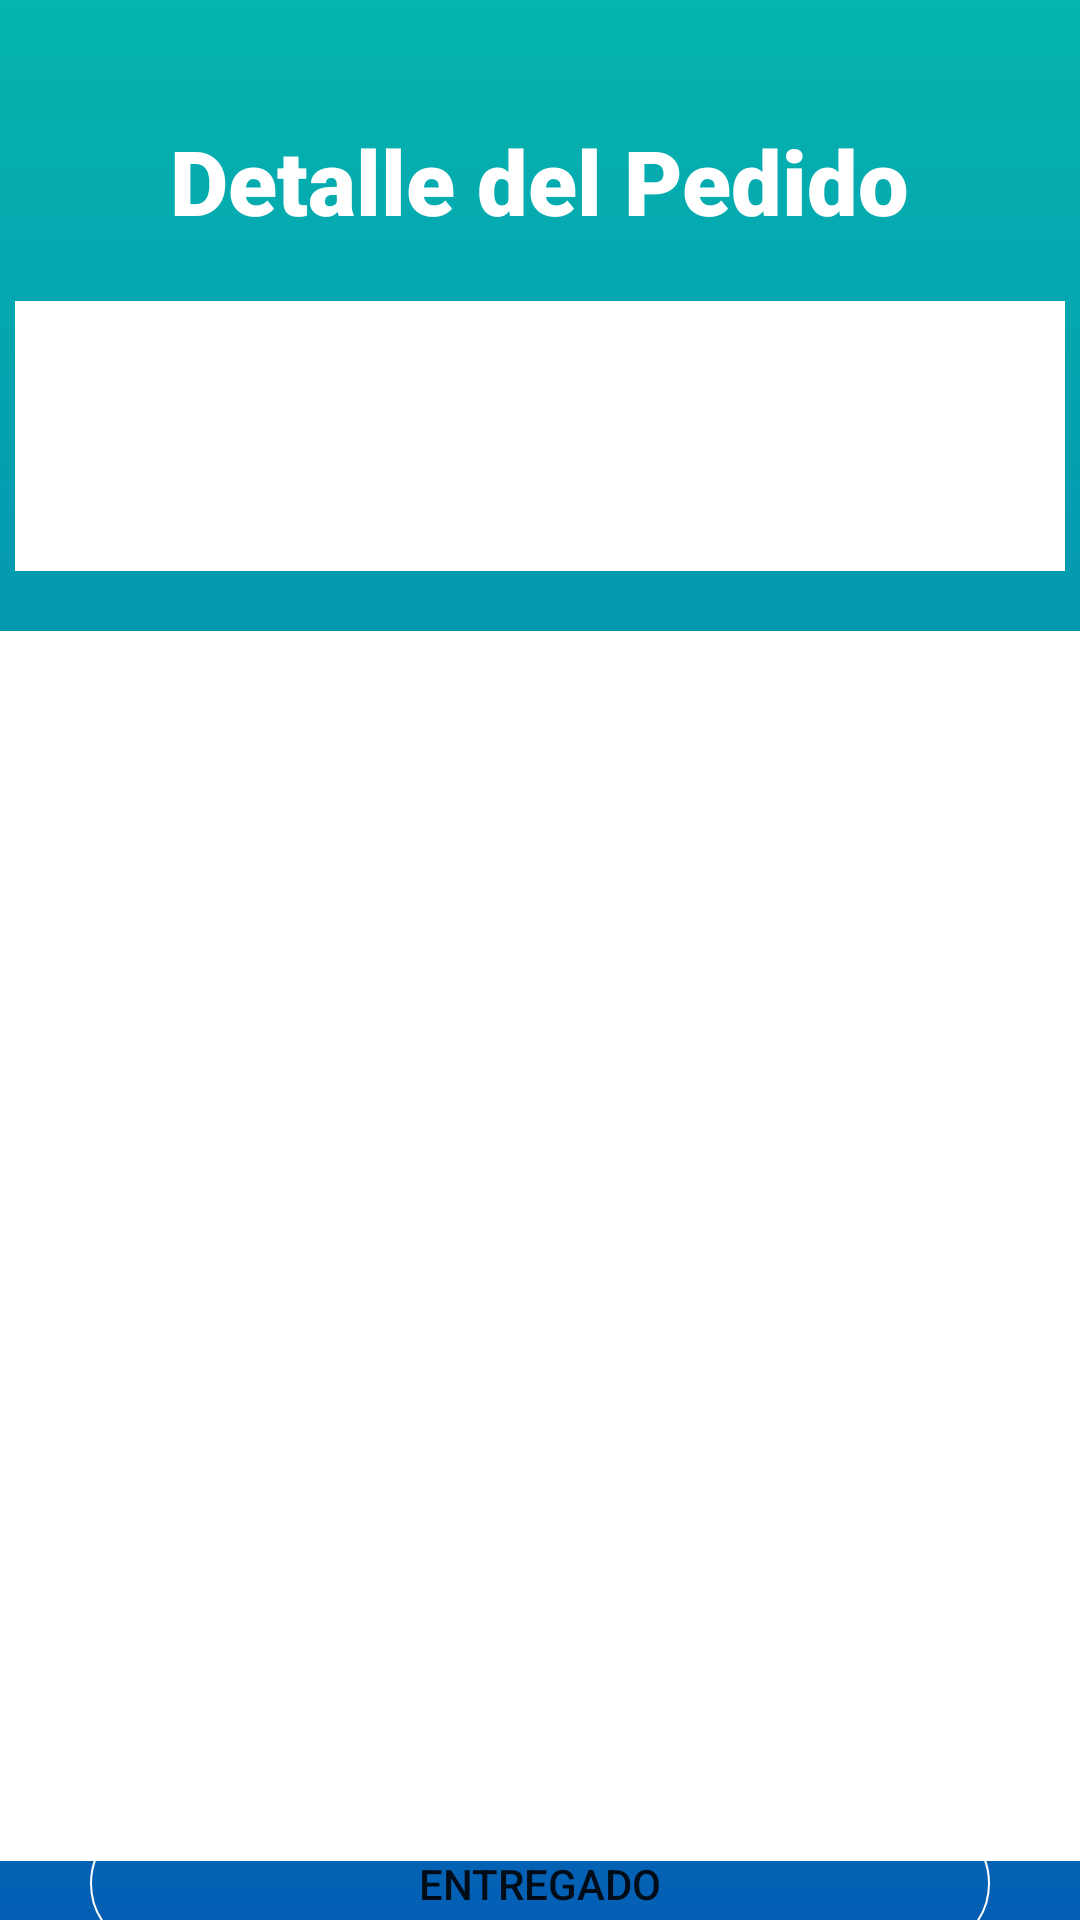

Produce the Android XML layout that renders to this screen, including the resource entries it uses.
<!-- AndroidManifest.xml: application theme Theme.AppCompat.Light.DarkActionBar -->
<!-- res/layout/activity_detalle_pedido.xml -->
<?xml version="1.0" encoding="utf-8"?>
<androidx.constraintlayout.widget.ConstraintLayout xmlns:android="http://schemas.android.com/apk/res/android"
    xmlns:app="http://schemas.android.com/apk/res-auto"
    xmlns:tools="http://schemas.android.com/tools"
    android:layout_width="match_parent"
    android:layout_height="match_parent"
    android:background="@drawable/fondo_principal"
    tools:context=".DetallePedidoActivity">


    <ListView
        android:id="@+id/listRepartidores"
        android:layout_width="350dp"
        android:layout_height="90dp"
        android:layout_marginStart="30dp"
        android:layout_marginTop="20dp"
        android:layout_marginEnd="30dp"
        android:background="@color/white"
        app:layout_constraintEnd_toEndOf="parent"
        app:layout_constraintStart_toStartOf="parent"
        app:layout_constraintTop_toBottomOf="@+id/textView4" />

    <ListView
        android:id="@+id/listDetalle"
        android:layout_width="372dp"
        android:layout_height="410dp"
        android:layout_marginStart="30dp"
        android:layout_marginTop="20dp"
        android:layout_marginEnd="30dp"
        android:background="@color/white"
        app:layout_constraintEnd_toEndOf="parent"
        app:layout_constraintHorizontal_bias="0.523"
        app:layout_constraintStart_toStartOf="parent"
        app:layout_constraintTop_toBottomOf="@+id/listRepartidores" />

    <Button
        android:id="@+id/btnEntregado"
        android:layout_width="0dp"
        android:layout_height="45dp"
        android:layout_marginStart="30dp"
        android:layout_marginEnd="30dp"
        android:layout_marginBottom="5dp"
        android:background="@drawable/esquinas_redondeadas"
        android:text="Entregado"
        app:layout_constraintBottom_toBottomOf="parent"
        app:layout_constraintEnd_toEndOf="parent"
        app:layout_constraintHorizontal_bias="0.577"
        app:layout_constraintStart_toStartOf="parent"
        app:layout_constraintTop_toBottomOf="@+id/listDetalle" />

    <TextView
        android:id="@+id/textView4"
        android:layout_width="wrap_content"
        android:layout_height="wrap_content"
        android:layout_marginStart="30dp"
        android:layout_marginTop="40dp"
        android:layout_marginEnd="30dp"
        android:fontFamily="sans-serif-black"
        android:foregroundTint="@color/teal_700"
        android:text="Detalle del Pedido"
        android:textAlignment="center"
        android:textAppearance="@style/TextAppearance.AppCompat.Large"
        android:textColor="@color/white"
        android:textSize="30sp"
        app:layout_constraintEnd_toEndOf="parent"
        app:layout_constraintStart_toStartOf="parent"
        app:layout_constraintTop_toTopOf="parent" />
</androidx.constraintlayout.widget.ConstraintLayout>
<!-- resources referenced by this layout -->
<resources>
  <color name="teal_700">#FF018786</color>
  <color name="white">#FFFFFFFF</color>
  <!-- drawable esquinas_redondeadas (drawable) -->
  <?xml version="1.0" encoding="utf-8"?>
  <shape xmlns:android="http://schemas.android.com/apk/res/android">
      <corners android:radius="50dp"/>
      <stroke android:width="0.5dp"
          android:color="@color/white"/>
  </shape>
  <!-- drawable fondo_principal (drawable) -->
  <?xml version="1.0" encoding="utf-8"?>
  <shape xmlns:android="http://schemas.android.com/apk/res/android">
      <gradient android:angle="90"
          android:endColor="@color/fondo_fin"
          android:startColor="@color/fondo_inicio"/>
  </shape>
  <color name="fondo_fin">#04B4AE</color>
  <color name="fondo_inicio">#045FB4</color>
</resources>
